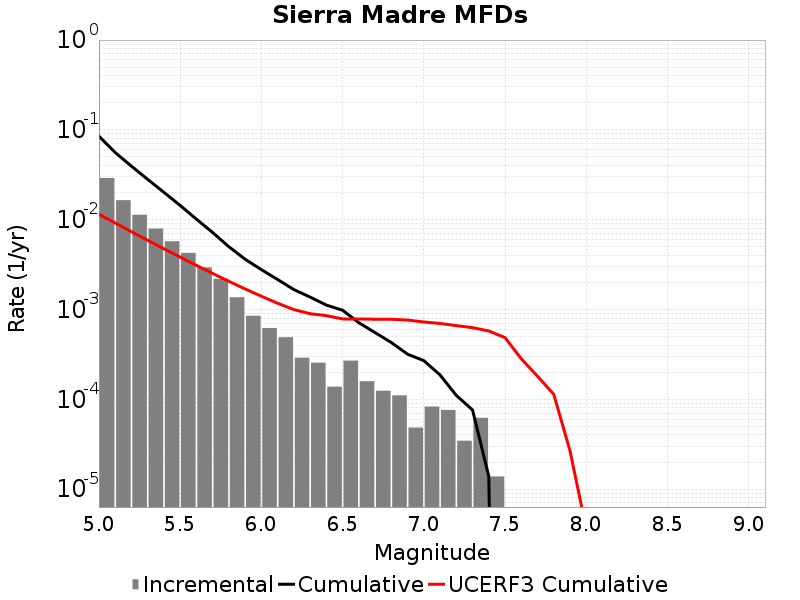

Source data for this figure (header and first rows):
Magnitude, Incremental Rate, Cumulative Rate, UCERF3 Cumulative Rate
5.05, 0.0291, 0.08503, 0.01148
5.15, 0.01648, 0.05593, 0.009176
5.25, 0.01134, 0.03945, 0.007347
5.35, 0.00796, 0.02811, 0.005895
5.45, 0.005749, 0.02015, 0.004741
5.55, 0.00427, 0.01441, 0.003824
5.65, 0.002943, 0.01014, 0.003096
5.75, 0.002197, 0.007193, 0.002518
5.85, 0.001368, 0.004995, 0.002059
5.95, 8.498439E-4, 0.003627, 0.001694
6.05, 6.21837E-4, 0.002778, 0.001404
6.15, 4.905603E-4, 0.002156, 0.001174
6.25, 2.901906E-4, 0.001665, 9.96295E-4
6.35, 2.556441E-4, 0.001375, 8.9758687E-4
6.45, 1.3818599E-4, 0.001119, 8.5371523E-4
6.55, 2.694627E-4, 9.811206E-4, 7.846718E-4
6.65, 1.589139E-4, 7.1165786E-4, 7.84633E-4
6.75, 1.243674E-4, 5.5274396E-4, 7.787716E-4
6.85, 1.105488E-4, 4.283766E-4, 7.7757885E-4
6.95, 4.83651E-5, 3.178278E-4, 7.6285703E-4
7.05, 8.2911596E-5, 2.694627E-4, 7.2591443E-4
7.15, 7.6002296E-5, 1.865511E-4, 6.989838E-4
7.25, 3.4546498E-5, 1.105488E-4, 6.6120183E-4
7.35, 6.21837E-5, 7.6002296E-5, 6.274964E-4
7.45, 1.38186E-5, 1.38186E-5, 5.7635945E-4
7.55, 0.0, 0.0, 4.8589433E-4
7.65, 0.0, 0.0, 2.8251347E-4
7.75, 0.0, 0.0, 1.8037164E-4
7.85, 0.0, 0.0, 1.1361344E-4
7.95, 0.0, 0.0, 2.6676507E-5
8.05, 0.0, 0.0, 3.5980095E-6
8.15, 0.0, 0.0, 0.0
8.25, 0.0, 0.0, 0.0
8.35, 0.0, 0.0, 0.0
8.45, 0.0, 0.0, 0.0
8.55, 0.0, 0.0, 0.0
8.65, 0.0, 0.0, 0.0
8.75, 0.0, 0.0, 0.0
8.85, 0.0, 0.0, 0.0
8.95, 0.0, 0.0, 0.0
9.05, 0.0, 0.0, 0.0
